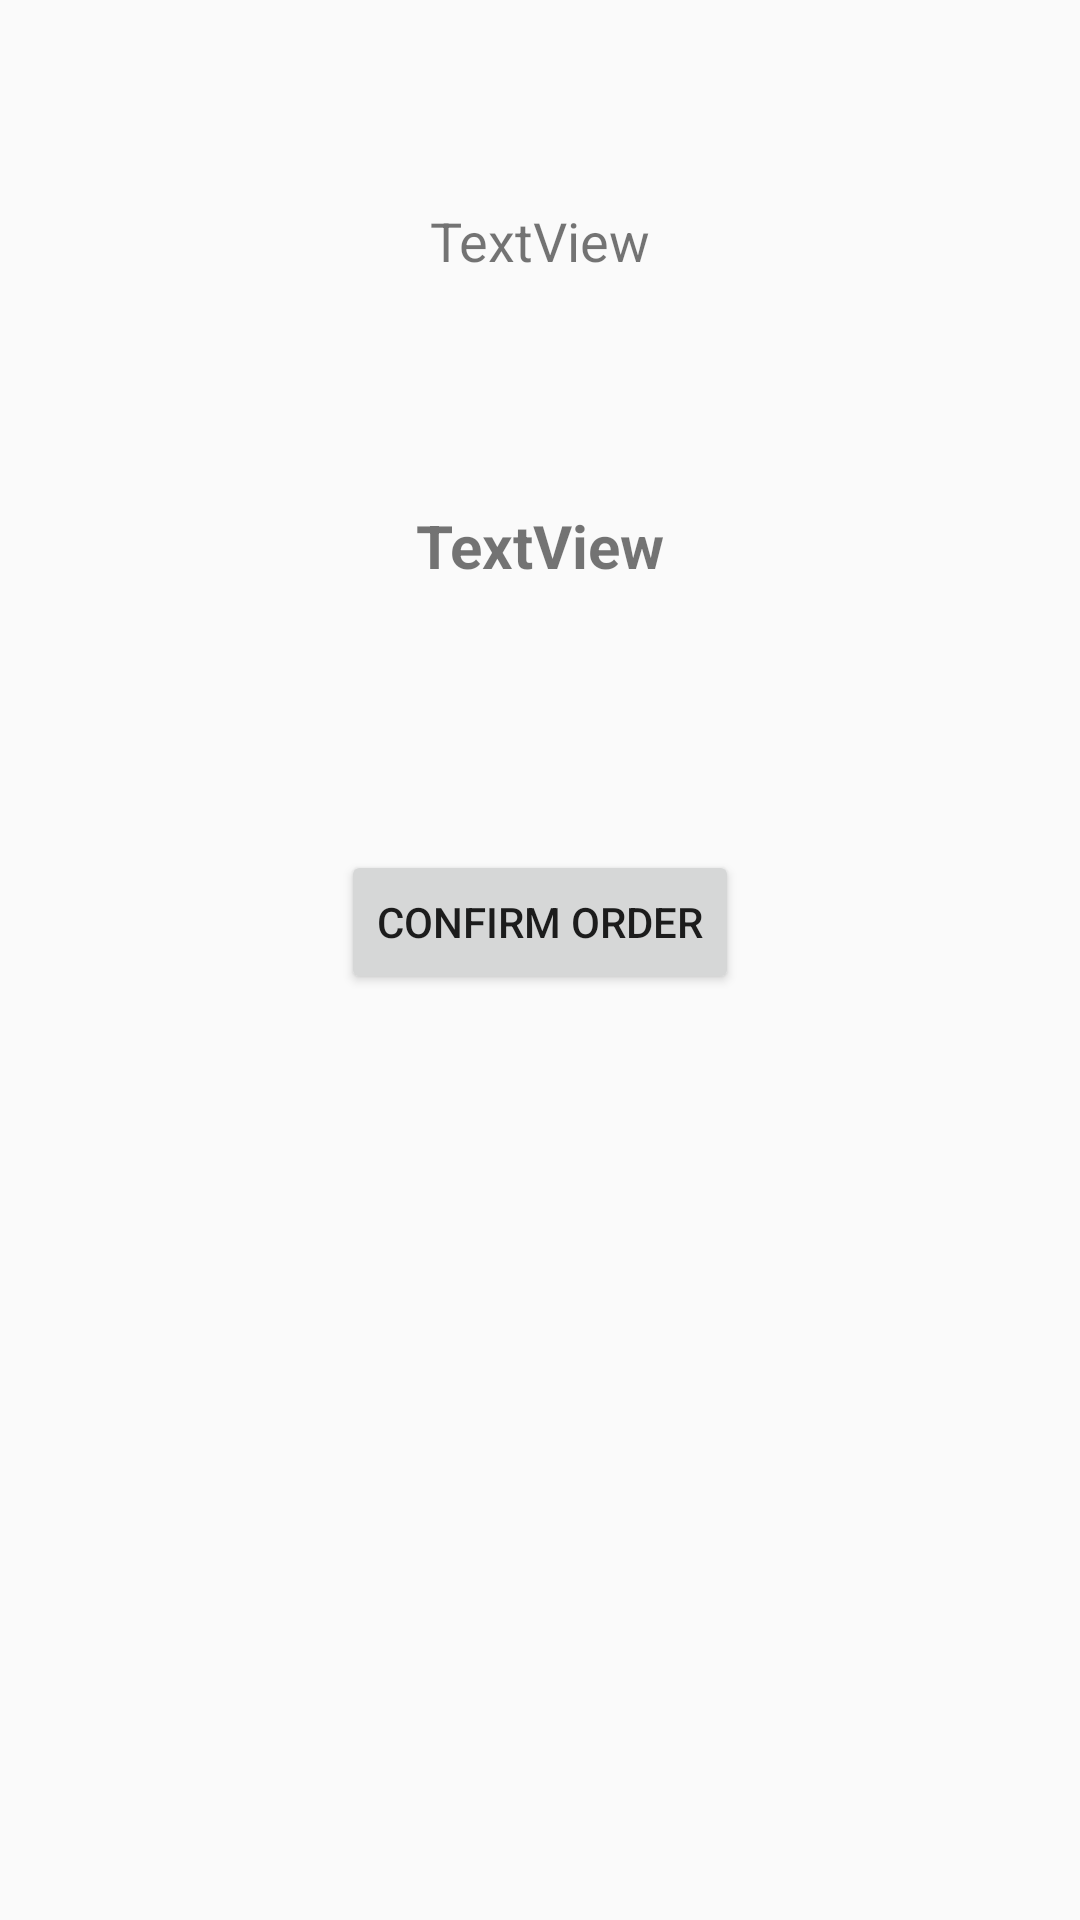

Android layout source for this screen:
<!-- AndroidManifest.xml: application theme AppTheme -->
<!-- res/layout/activity_atv_order_confirm.xml -->
<?xml version="1.0" encoding="utf-8"?>
<android.support.constraint.ConstraintLayout xmlns:android="http://schemas.android.com/apk/res/android"
    xmlns:app="http://schemas.android.com/apk/res-auto"
    xmlns:tools="http://schemas.android.com/tools"
    android:layout_width="match_parent"
    android:layout_height="match_parent"
    tools:context="com.se.pete.e_restaurant.atvOrderConfirm">

    <Button
        android:id="@+id/btnConfirmOrder"
        android:layout_width="wrap_content"
        android:layout_height="wrap_content"
        android:layout_marginTop="88dp"
        android:onClick="confirmOrder"
        android:text="Confirm Order"
        app:layout_constraintLeft_toLeftOf="parent"
        app:layout_constraintRight_toRightOf="parent"
        app:layout_constraintTop_toBottomOf="@+id/tvTotal" />

    <TextView
        android:id="@+id/tvTotal"
        android:layout_width="wrap_content"
        android:layout_height="wrap_content"
        android:layout_marginTop="76dp"
        android:text="TextView"
        android:textSize="20sp"
        android:textStyle="bold"
        app:layout_constraintLeft_toLeftOf="parent"
        app:layout_constraintRight_toRightOf="parent"
        app:layout_constraintTop_toBottomOf="@+id/tvSummary" />

    <TextView
        android:id="@+id/tvSummary"
        android:layout_width="wrap_content"
        android:layout_height="wrap_content"
        android:layout_marginTop="68dp"
        android:text="TextView"
        android:textSize="18sp"
        app:layout_constraintLeft_toLeftOf="parent"
        app:layout_constraintRight_toRightOf="parent"
        app:layout_constraintTop_toTopOf="parent" />

</android.support.constraint.ConstraintLayout>
<!-- resources referenced by this layout -->
<resources>
  <style name="AppTheme" parent="Theme.AppCompat.Light.DarkActionBar">
          
          <item name="colorPrimary">@color/colorPrimary</item>
          <item name="colorPrimaryDark">@color/colorPrimaryDark</item>
          <item name="colorAccent">@color/colorAccent</item>
      </style>
  <color name="colorPrimary">#3F51B5</color>
  <color name="colorPrimaryDark">#303F9F</color>
  <color name="colorAccent">#FF4081</color>
</resources>
